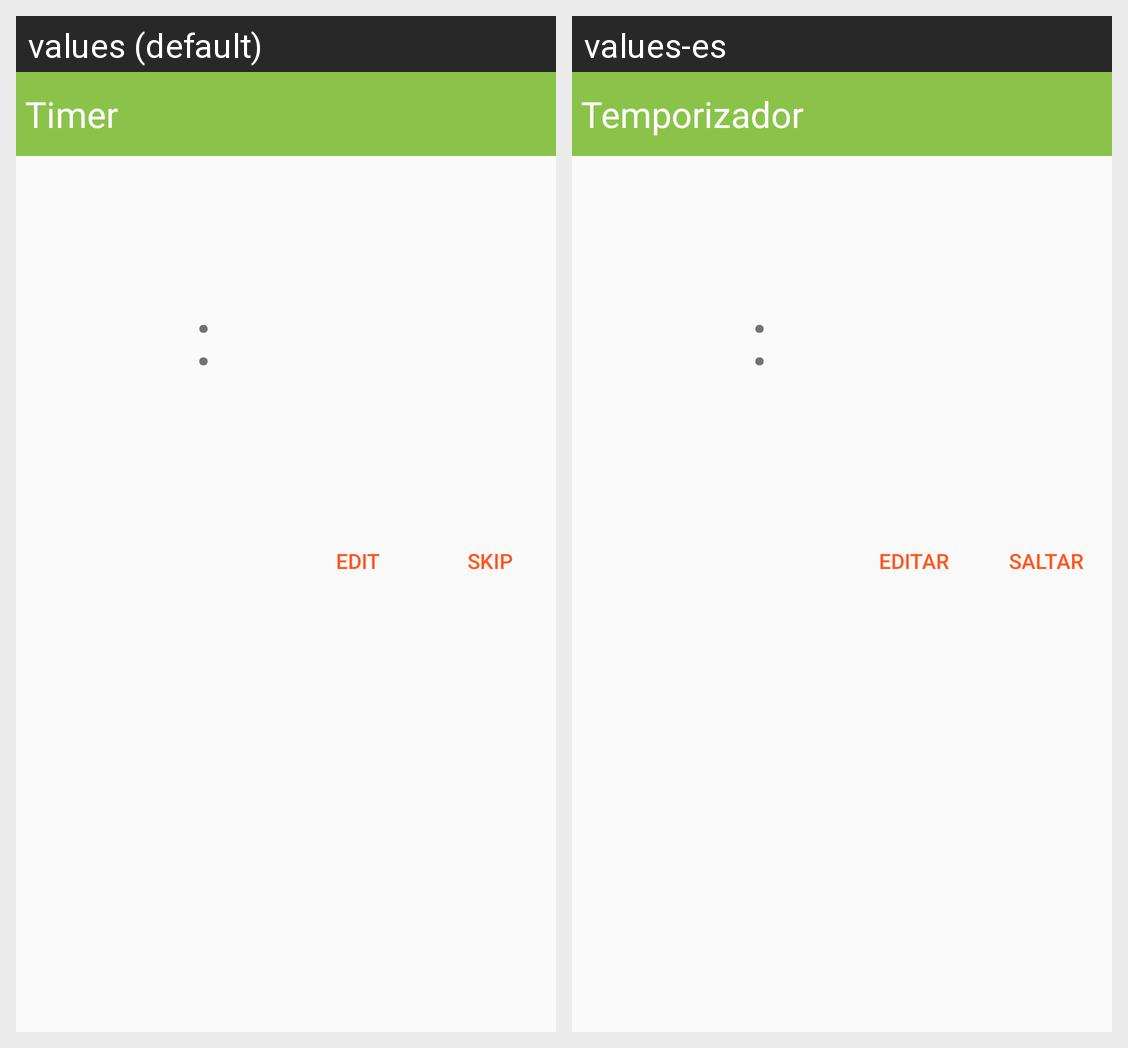

Locale-by-locale string values for the Android screen shown in this grid:
Android screen res/layout/dialog_detail_timer.xml rendered under 2 locales, left to right: values (default), values-es. Device: Nexus 5 (rendered at 1080×1920; each locale shown at half size, 540×960, under a caption strip naming it); theme AppTheme.
Strings drawn on this screen, with the default value and each locale's value (text and hints the layout hard-codes, and strings that could not be matched under every locale, appear in the picture but are not listed):

detail_timer_label
  values: Timer
  values-es: Temporizador

detail_timer_colon
  values: :
  values-es: :

detail_timer_edit_button
  values: Edit
  values-es: Editar

detail_timer_skip_button
  values: Skip
  values-es: Saltar
